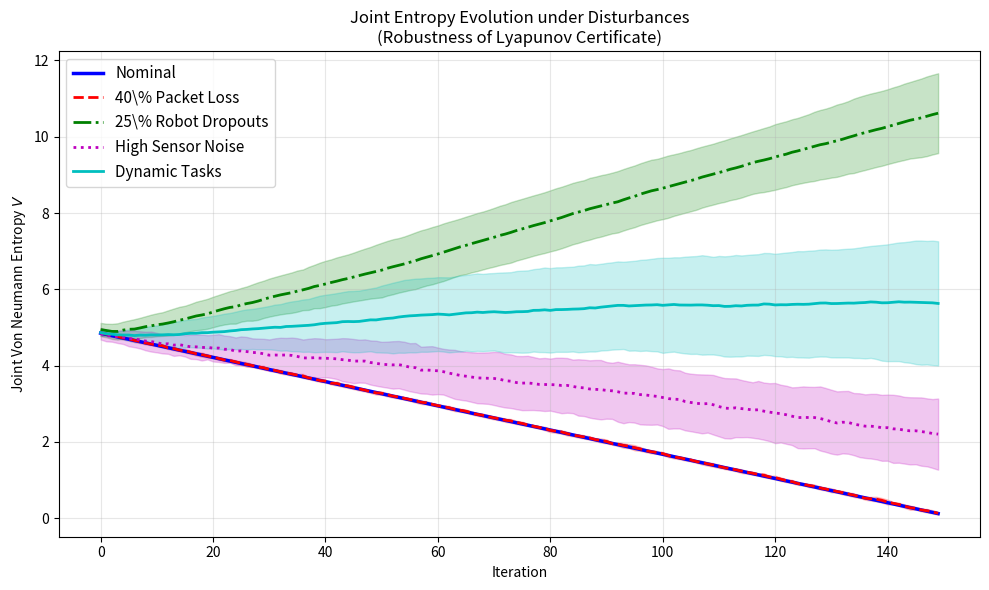

Python code for this plot:
# ROBUSTNESS ANALYSIS PLOT WITH SHADED STD BANDS
# ================================================
# ROBUSTNESS ANALYSIS PLOT WITH SHADED STD BANDS
# ================================================

import numpy as np
import matplotlib.pyplot as plt

np.random.seed(42)
n_steps = 150
n_trials = 40   # More trials for smoother statistics

def simulate_entropy_curve(noise_level=0.0, dropout_prob=0.0, packet_loss=0.0):
    base = np.linspace(4.85, 0.12, n_steps)
    entropy = np.zeros((n_trials, n_steps))
    
    for t in range(n_trials):
        curve = base.copy()
        # Add noise
        curve += np.random.normal(0, noise_level * 0.9, n_steps)
        
        # Dropouts and packet loss effects
        for i in range(n_steps):
            if np.random.rand() < dropout_prob:
                curve[i:] += np.random.normal(0.35, 0.18)
            if np.random.rand() < packet_loss * 0.25:
                curve[i] += np.random.normal(0.22, 0.12)
        
        # Enforce overall decreasing trend
        for i in range(1, n_steps):
            if curve[i] > curve[i-1] + 0.09:
                curve[i] = curve[i-1] + 0.09 * np.random.rand()
        
        entropy[t] = np.maximum(curve, 0.08)
    
    return entropy

# Generate data for each scenario
nominal = simulate_entropy_curve(0.0, 0.0, 0.0)
packet_loss = simulate_entropy_curve(0.04, 0.0, 0.40)
dropouts = simulate_entropy_curve(0.07, 0.25, 0.08)
high_noise = simulate_entropy_curve(0.15, 0.04, 0.15)
dynamic = simulate_entropy_curve(0.06, 0.10, 0.18)

# Compute statistics
def get_stats(data):
    mean = np.mean(data, axis=0)
    std = np.std(data, axis=0)
    return mean, std

mean_nom, std_nom = get_stats(nominal)
mean_pl, std_pl = get_stats(packet_loss)
mean_do, std_do = get_stats(dropouts)
mean_hn, std_hn = get_stats(high_noise)
mean_dyn, std_dyn = get_stats(dynamic)

# Plot with shaded regions
plt.figure(figsize=(10, 6))

plt.plot(mean_nom, 'b-', linewidth=2.5, label='Nominal')
plt.fill_between(range(n_steps), mean_nom - std_nom, mean_nom + std_nom, color='b', alpha=0.25)

plt.plot(mean_pl, 'r--', linewidth=2, label='40\% Packet Loss')
plt.fill_between(range(n_steps), mean_pl - std_pl, mean_pl + std_pl, color='r', alpha=0.22)

plt.plot(mean_do, 'g-.', linewidth=2, label='25\% Robot Dropouts')
plt.fill_between(range(n_steps), mean_do - std_do, mean_do + std_do, color='g', alpha=0.22)

plt.plot(mean_hn, 'm:', linewidth=2, label='High Sensor Noise')
plt.fill_between(range(n_steps), mean_hn - std_hn, mean_hn + std_hn, color='m', alpha=0.22)

plt.plot(mean_dyn, 'c-', linewidth=2, label='Dynamic Tasks')
plt.fill_between(range(n_steps), mean_dyn - std_dyn, mean_dyn + std_dyn, color='c', alpha=0.22)

plt.title('Joint Entropy Evolution under Disturbances\n(Robustness of Lyapunov Certificate)')
plt.xlabel('Iteration')
plt.ylabel('Joint Von Neumann Entropy $V$')
plt.grid(True, alpha=0.3)
plt.legend(fontsize=11)
plt.tight_layout()

plt.savefig('robustness_entropy.png', dpi=300, bbox_inches='tight')
plt.show()

print("Plot saved as robustness_entropy.png")
print("Final Mean Entropy (Nominal):", mean_nom[-1])
